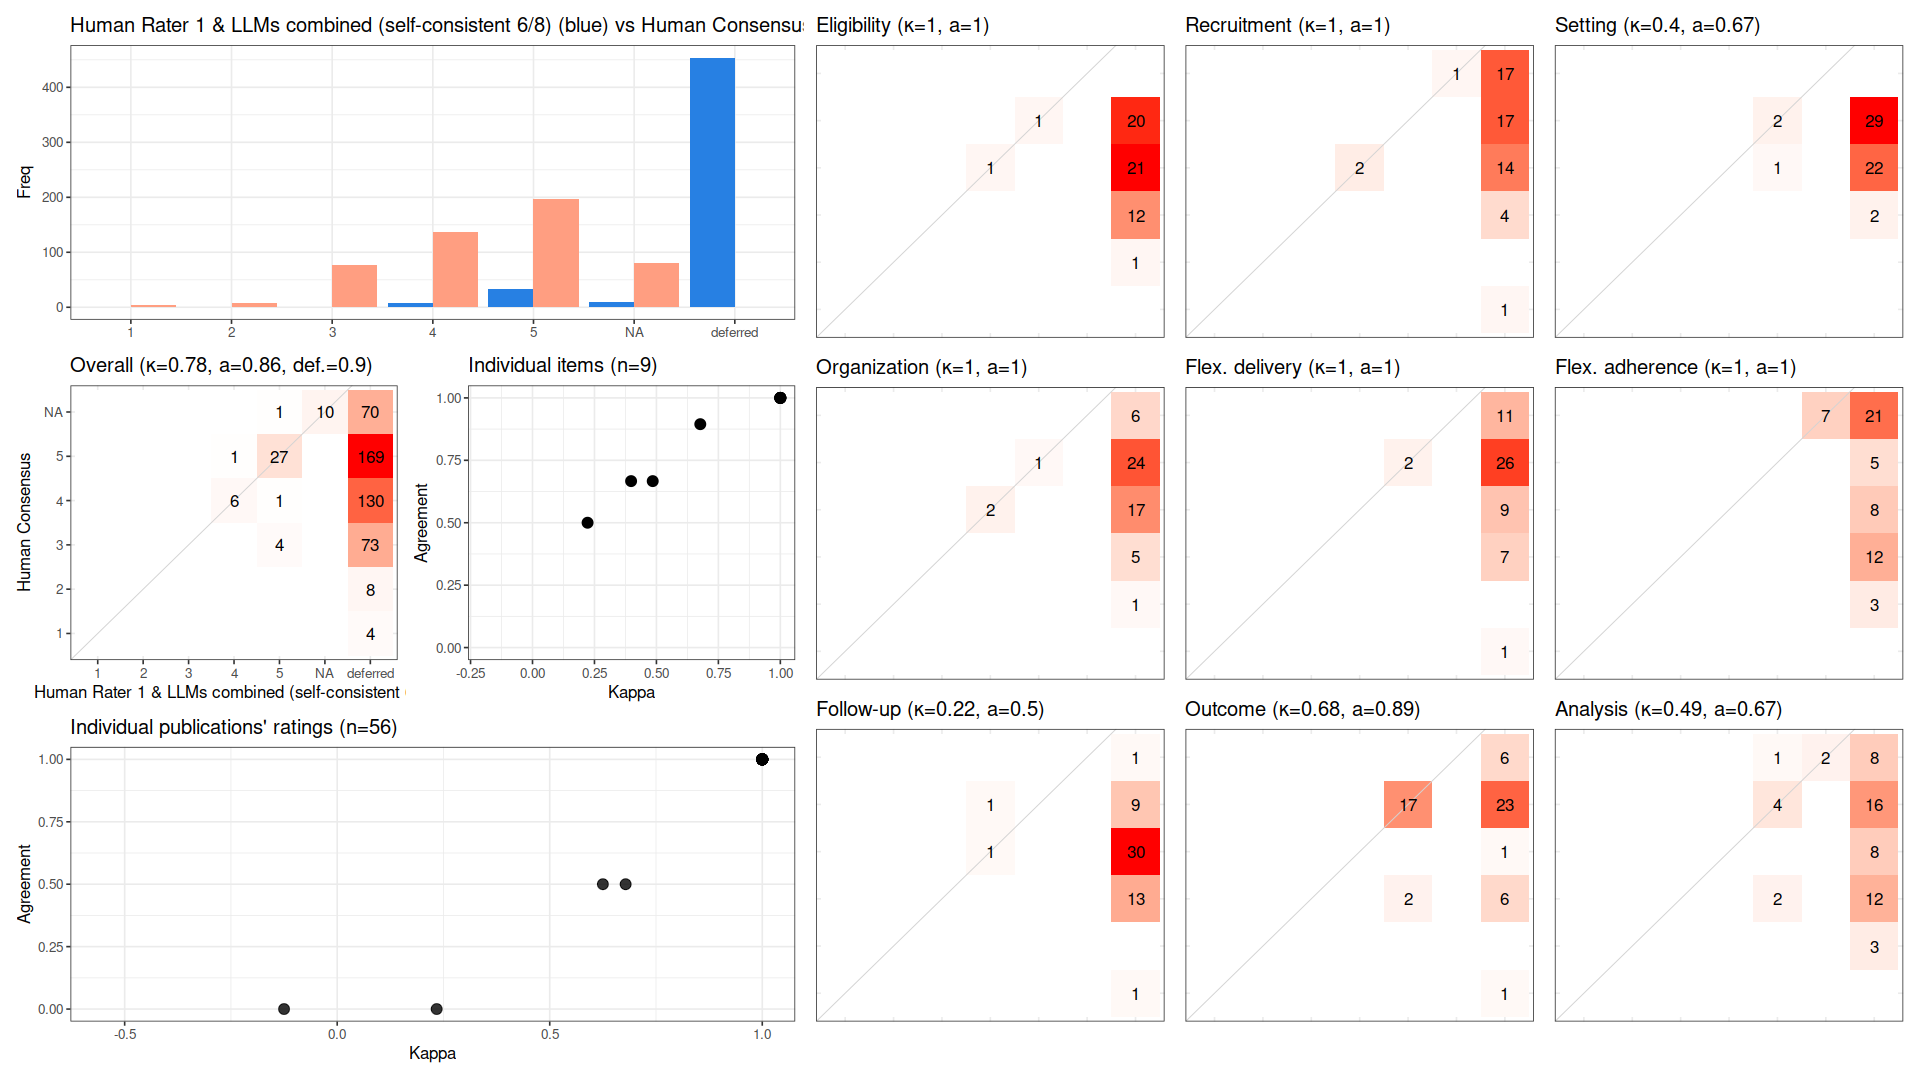

Source data for this figure (header and first rows):
, cohen_kappa_w, cohen_kappa_w_ci_low, cohen_kappa_w_ci_high, agreement, agreement_ci_low, agreement_ci_high, deferring_fraction, deferring_fraction_ci_low, deferring_fraction_ci_high
combined, 0.7845, 0.5753, 0.9535, 0.86, 0.74, 0.9615, 0.9008, 0.875, 0.9266
Eligibility, 1, NA, NA, 1, NA, NA, 0.9643, NA, NA
Recruitment, 1, NA, NA, 1, NA, NA, 0.9464, NA, NA
Setting, 0.3978, NA, NA, 0.6667, NA, NA, 0.9464, NA, NA
Organization, 1, NA, NA, 1, NA, NA, 0.9464, NA, NA
Flex. delivery, 1, NA, NA, 1, NA, NA, 0.9643, NA, NA
Flex. adherence, 1, NA, NA, 1, NA, NA, 0.875, NA, NA
Follow-up, 0.2222, NA, NA, 0.5, NA, NA, 0.9643, NA, NA
Outcome, 0.677, NA, NA, 0.8947, NA, NA, 0.6607, NA, NA
Analysis, 0.4851, NA, NA, 0.6667, NA, NA, 0.8393, NA, NA
